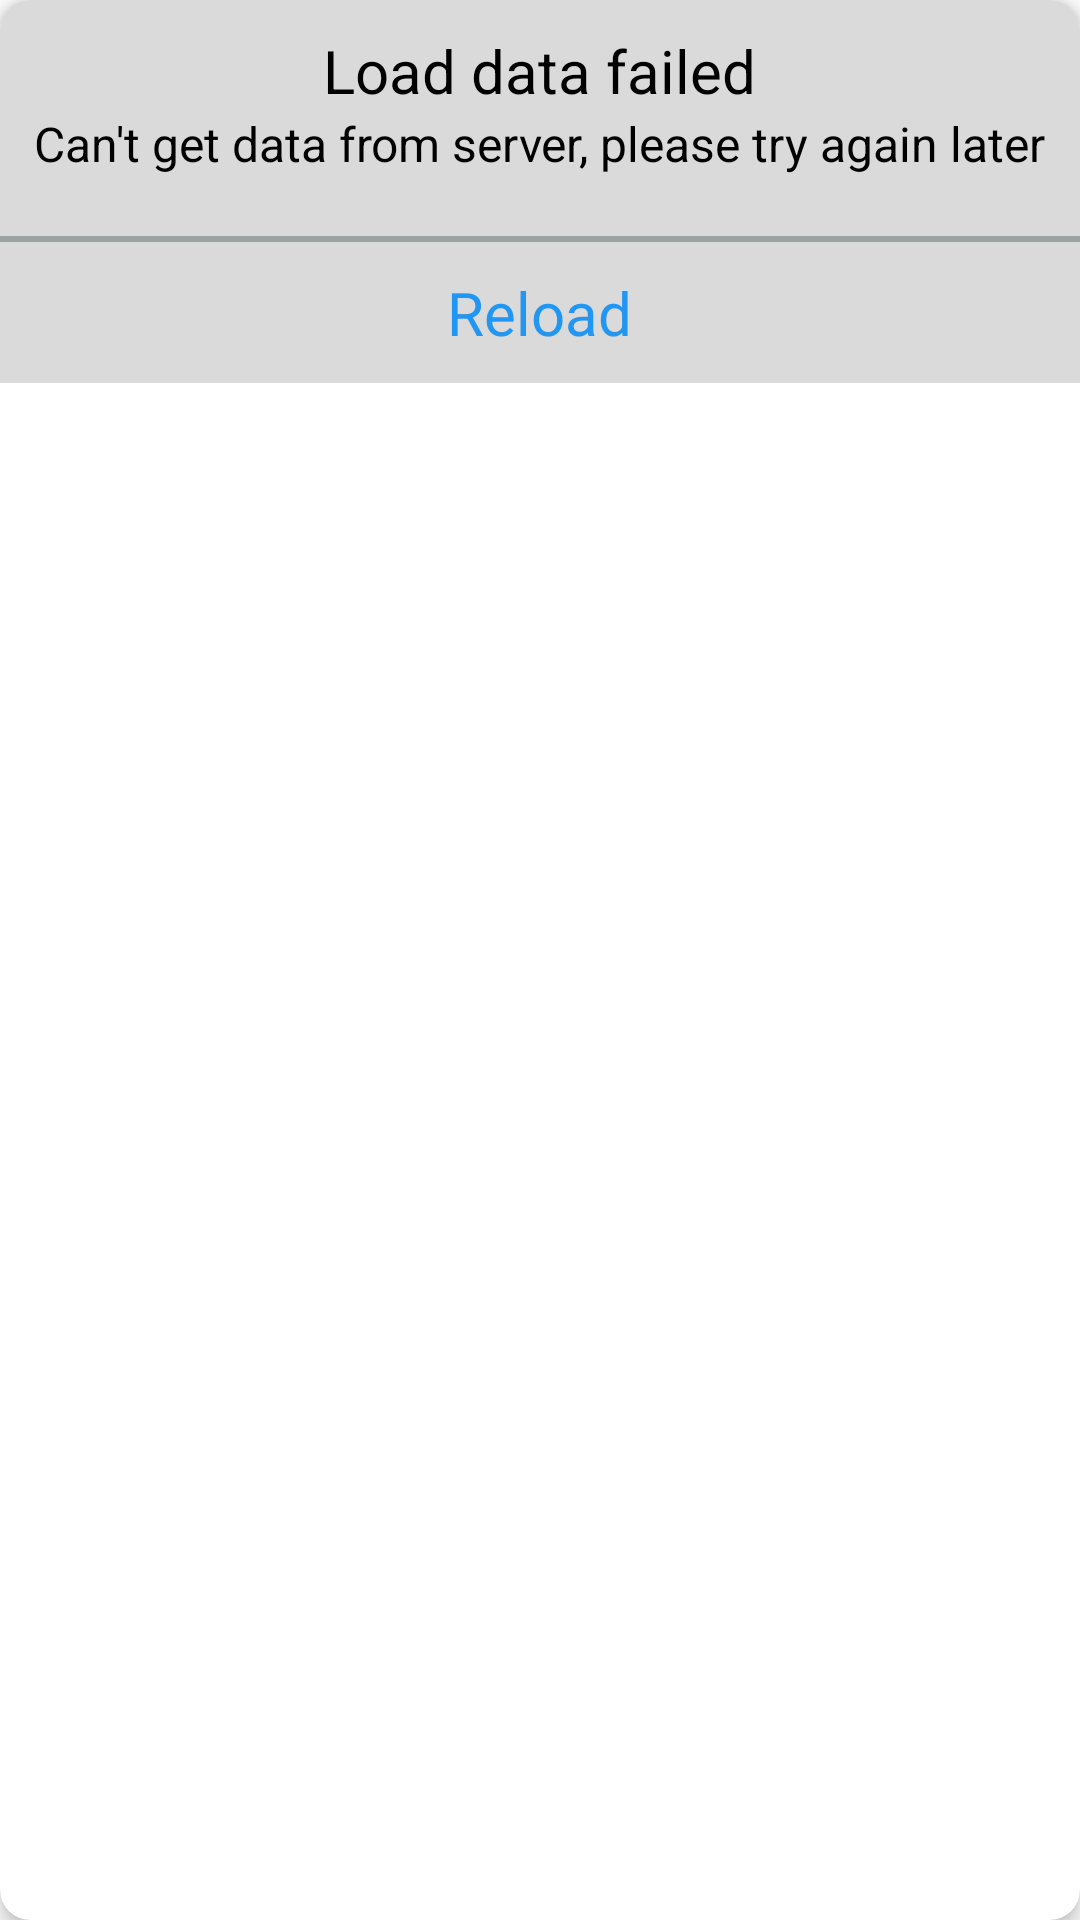

Here is an Android app screen rendered from its layout file. Give the layout XML and the strings, colors and styles it references.
<!-- AndroidManifest.xml: application theme Theme.SmartMovie -->
<!-- res/layout/dialog_load_data.xml -->
<?xml version="1.0" encoding="utf-8"?>
<androidx.cardview.widget.CardView xmlns:android="http://schemas.android.com/apk/res/android"
    xmlns:app="http://schemas.android.com/apk/res-auto"
    android:layout_width="300dp"
    android:layout_height="wrap_content"
    app:cardElevation="4dp"
    app:cardCornerRadius="10dp">

    <LinearLayout
        android:layout_width="match_parent"
        android:layout_height="wrap_content"
        android:background="#DADADA"
        android:orientation="vertical">

        <TextView
            android:layout_width="wrap_content"
            android:layout_height="wrap_content"
            android:text="@string/load_data_failed"
            android:textSize="20sp"
            android:layout_marginTop="10dp"
            android:layout_gravity="center_horizontal"
            android:textColor="@color/black"/>

        <TextView
            android:layout_width="wrap_content"
            android:layout_height="wrap_content"
            android:layout_marginHorizontal="10dp"
            android:text="@string/message_load_failed"
            android:textSize="16sp"
            android:layout_gravity="center_horizontal"
            android:gravity="center"
            android:textColor="@color/black"/>

        <View
            android:layout_width="match_parent"
            android:layout_height="2dp"
            android:background="#9CA3A3"
            android:layout_marginTop="20dp" />

        <TextView
            android:id="@+id/tvReload"
            android:layout_width="wrap_content"
            android:layout_height="wrap_content"
            android:layout_marginTop="10dp"
            android:text="@string/reload"
            android:textSize="20sp"
            android:layout_marginBottom="10dp"
            android:layout_gravity="center_horizontal"
            android:textColor="#2196F3"/>
    </LinearLayout>

</androidx.cardview.widget.CardView>
<!-- resources referenced by this layout -->
<resources>
  <color name="black">#FF000000</color>
  <string name="load_data_failed">Load data failed</string>
  <string name="message_load_failed">Can\'t get data from server, please try again later</string>
  <string name="reload">Reload</string>
  <style name="Theme.SmartMovie" parent="Theme.MaterialComponents.DayNight.NoActionBar">
          
          <item name="colorPrimary">@color/teal_700</item>
          <item name="colorPrimaryVariant">@color/purple_700</item>
          <item name="colorOnPrimary">@color/white</item>
          
          <item name="colorSecondary">@color/teal_200</item>
          <item name="colorSecondaryVariant">@color/teal_700</item>
          <item name="colorOnSecondary">@color/black</item>
          
          <item name="android:statusBarColor">?attr/colorPrimaryVariant</item>
          
      </style>
  <color name="teal_700">#FF018786</color>
  <color name="purple_700">#FF3700B3</color>
  <color name="white">#FFFFFFFF</color>
  <color name="teal_200">#FF03DAC5</color>
</resources>
